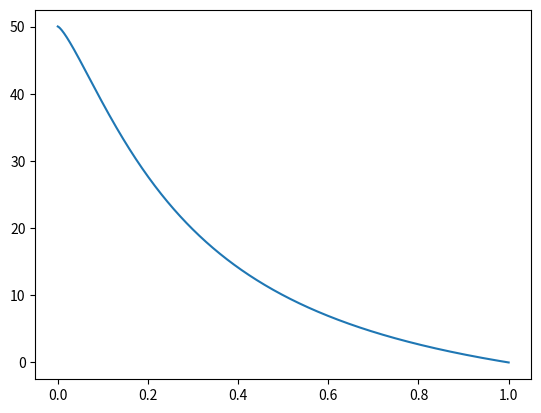

Python code for this plot:
import matplotlib.pyplot as plt

import numpy as np
def fun1(x):
    A = 50.0048886846377

    B = 1.33041641228442

    C = 0.295627839582315

    D = -9.8828764268101
    return (A-D)/(1+np.power(x/C,B))+D

x = np.linspace(0,1,1000)
print(x[-2:-1])
y = fun1(x)
plt.plot(x,y)
plt.show()